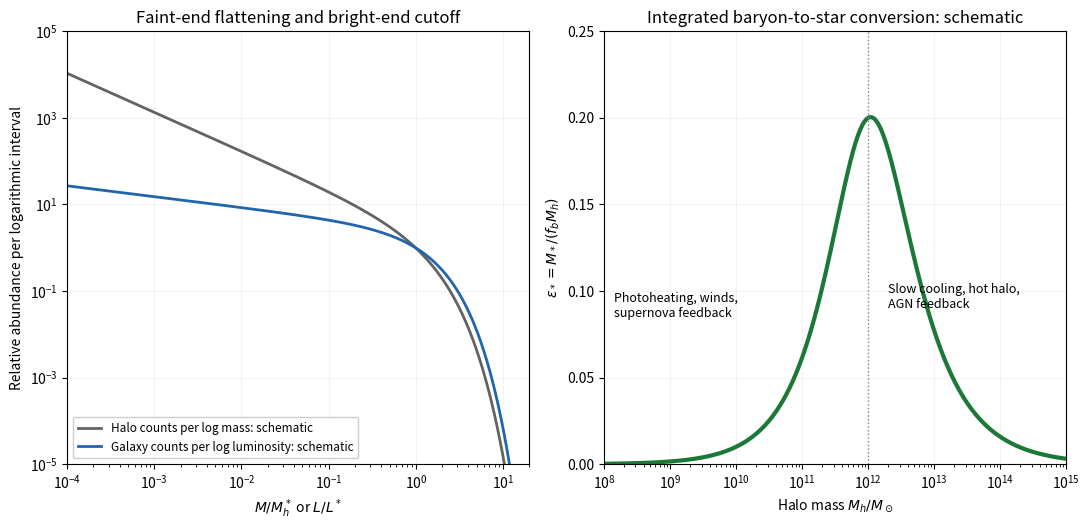

Source code (Python):
"""Dimensionless conceptual curves, not observational fits. Python 3.14 / root deps.
Writes only PNG basename to cwd and respects caller MPLCONFIGDIR.
"""
import numpy as np
import matplotlib
matplotlib.use('Agg')
import matplotlib.pyplot as plt
q=np.logspace(-4,2,900);halo=q**(-.9)*np.exp(-q);gal=q**(-.25)*np.exp(-q)
M=np.logspace(8,15,900);r=M/1e12;eff=.4/(r**(-.8)+r**(.7))
fig,(a,b)=plt.subplots(1,2,figsize=(11,5.4),dpi=100,facecolor='white')
a.loglog(q,halo/halo[np.argmin(abs(q-1))],color='#636363',lw=2,label='Halo counts per log mass: schematic')
a.loglog(q,gal/gal[np.argmin(abs(q-1))],color='#2166ac',lw=2,label='Galaxy counts per log luminosity: schematic')
a.set(xlim=(1e-4,20),ylim=(1e-5,1e5),xlabel=r'$M/M_h^*$ or $L/L^*$',ylabel='Relative abundance per logarithmic interval',title='Faint-end flattening and bright-end cutoff');a.legend(fontsize=8.5,loc='lower left',framealpha=1);a.grid(alpha=.15)
b.semilogx(M,eff,color='#1b7837',lw=3);b.set(xlim=(1e8,1e15),ylim=(0,.25),xlabel=r'Halo mass $M_h/M_\odot$',ylabel=r'$\epsilon_*=M_*/(f_bM_h)$',title='Integrated baryon-to-star conversion: schematic')
b.text(1.4e8,.085,'Photoheating, winds,\nsupernova feedback',fontsize=9);b.text(2e12,.09,'Slow cooling, hot halo,\nAGN feedback',fontsize=9);b.axvline(1e12,color='#888',ls=':',lw=1);b.grid(alpha=.15)
fig.tight_layout();fig.savefig('paper-60-luminosity.png',dpi=100,facecolor='white',transparent=False);plt.close(fig)
